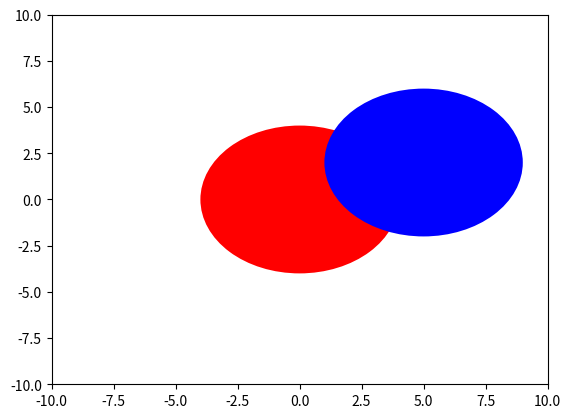

Write Python code to recreate this figure.
import matplotlib.pyplot as plt

f = plt.figure()
patch1 = plt.Circle([0., 0.], 4, fc='r')
patch2 = plt.Circle([5., 2.], 4, fc='b')
ax = plt.axes(xlim=(-10, 10), ylim=(-10, 10))
ax.add_patch(patch1)
ax.add_patch(patch2)
plt.show()